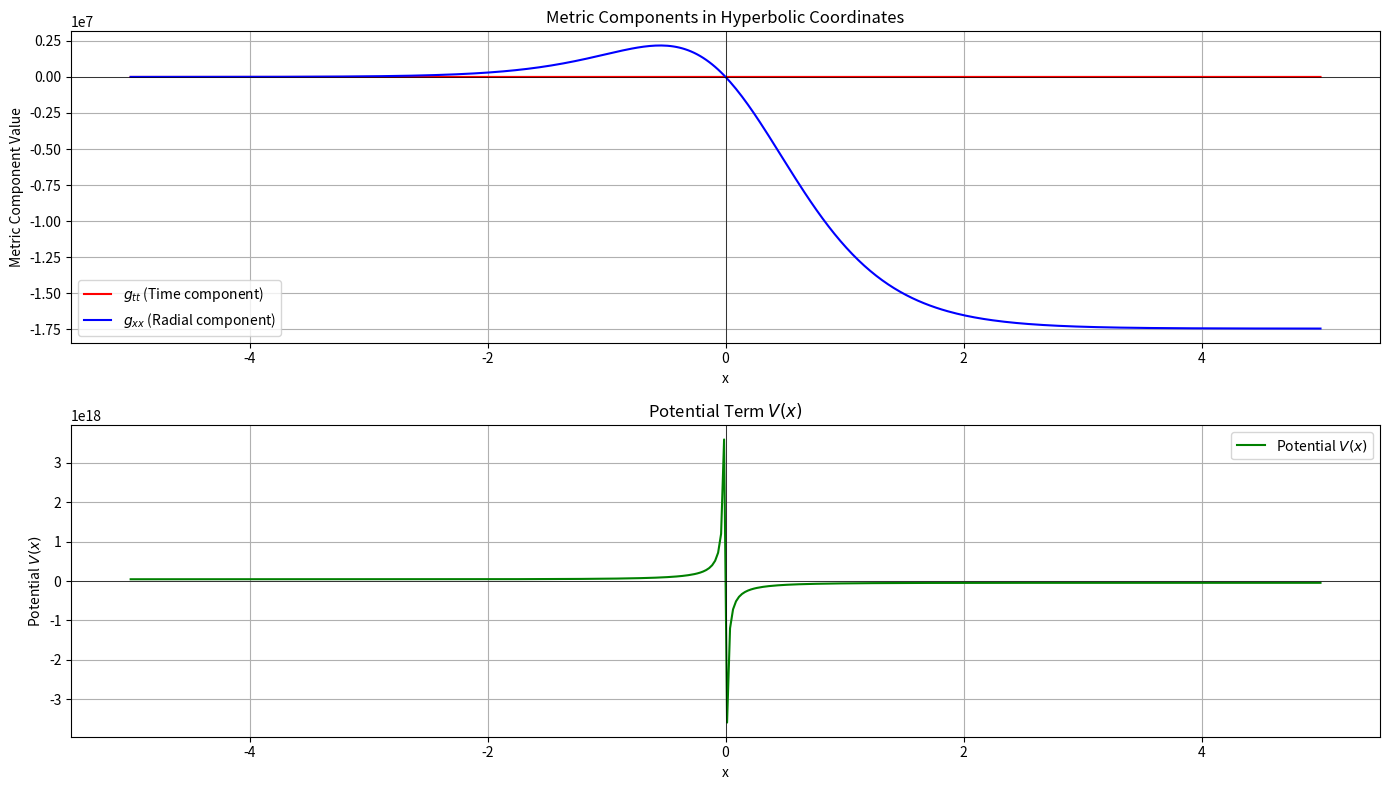

This chart was generated by the following Python code:
import numpy as np
import matplotlib.pyplot as plt

# Constants
G = 6.67430e-11  # Gravitational constant, m^3 kg^-1 s^-2
c = 2.998e8      # Speed of light, m/s
M = 1.989e30     # Mass of the black hole (Sun's mass), kg

# Schwarzschild radius
r_s = 2 * G * M / c**2

# Define the metric components in hyperbolic coordinates
def g_tt(x):
    return -(1 - 2 * G * M / (r_s * np.tanh(x) * c**2))

def g_xx(x):
    return (1 - 2 * G * M / (r_s * np.tanh(x) * c**2))**-1 * r_s**2 * np.cosh(x)**-2

# Define the potential term using hyperbolic functions
def V(x):
    return -G * M / (r_s * np.tanh(x))

# Range for x
x = np.linspace(-5, 5, 400)

# Calculate metric components
g_tt_values = g_tt(x)
g_xx_values = g_xx(x)
V_values = V(x)

# Plot the metric components and potential term
plt.figure(figsize=(14, 8))

plt.subplot(2, 1, 1)
plt.plot(x, g_tt_values, label='$g_{tt}$ (Time component)', color='red')
plt.plot(x, g_xx_values, label='$g_{xx}$ (Radial component)', color='blue')
plt.axhline(0, color='black', linewidth=0.5)
plt.axvline(0, color='black', linewidth=0.5)
plt.title('Metric Components in Hyperbolic Coordinates')
plt.xlabel('x')
plt.ylabel('Metric Component Value')
plt.legend()
plt.grid(True)

plt.subplot(2, 1, 2)
plt.plot(x, V_values, label='Potential $V(x)$', color='green')
plt.axhline(0, color='black', linewidth=0.5)
plt.axvline(0, color='black', linewidth=0.5)
plt.title('Potential Term $V(x)$')
plt.xlabel('x')
plt.ylabel('Potential $V(x)$')
plt.legend()
plt.grid(True)

plt.tight_layout()
plt.show()
